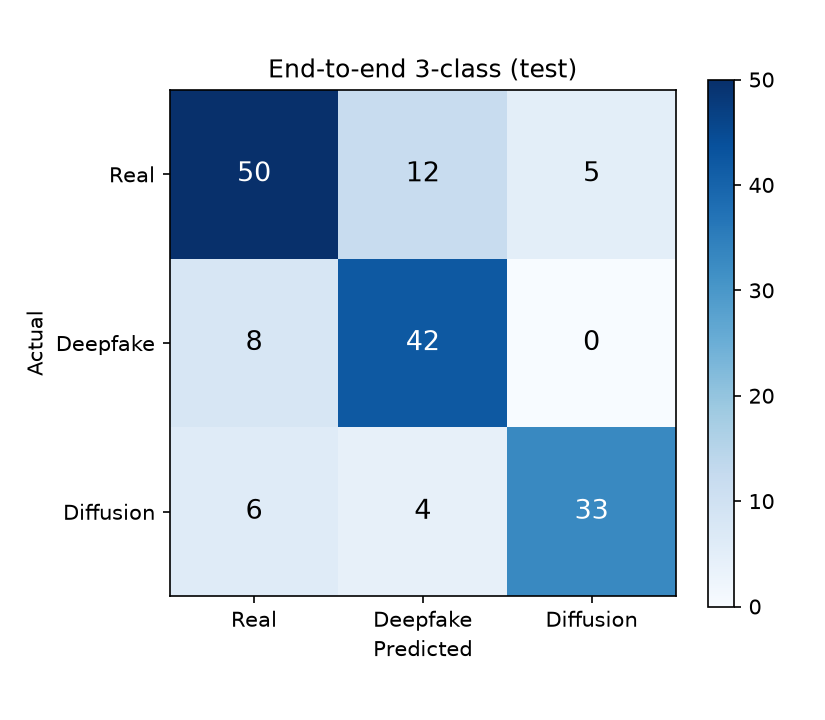

The data file committed next to this chart (first rows):
, Real, Deepfake, Diffusion
Real, 50, 12, 5
Deepfake, 8, 42, 0
Diffusion, 6, 4, 33
